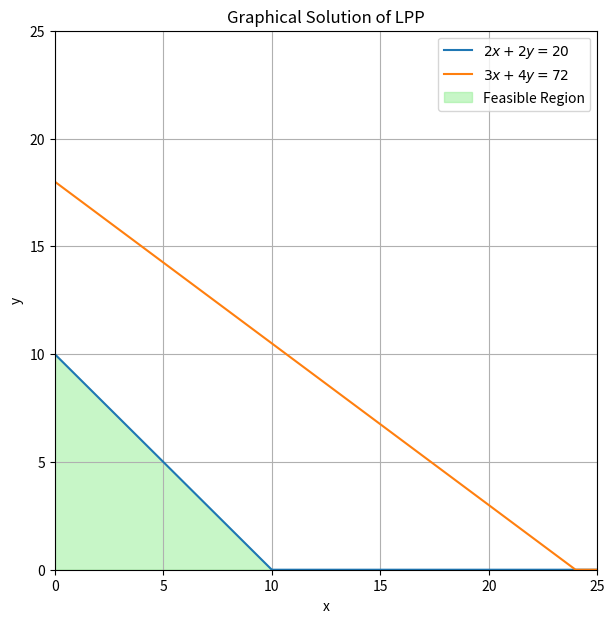

Write Python code to recreate this figure.
import numpy as np
import matplotlib.pyplot as plt
x = np.linspace(0, 25, 400)
y1 = 10 - x               
y2 = (72 - 3*x) / 4       
y1 = np.maximum(0, y1)
y2 = np.maximum(0, y2)
y_region = np.minimum(y1, y2)
plt.figure(figsize=(7, 7))
plt.plot(x, y1, label=r'$2x + 2y = 20$')
plt.plot(x, y2, label=r'$3x + 4y = 72$')
plt.fill_between(x, 0, y_region, where=(y_region >= 0), color='lightgreen', alpha=0.5, label='Feasible Region')
plt.xlim(0, 25)
plt.ylim(0, 25)
plt.xlabel('x')
plt.ylabel('y')
plt.legend()
plt.grid(True)
plt.title('Graphical Solution of LPP')
plt.show()
